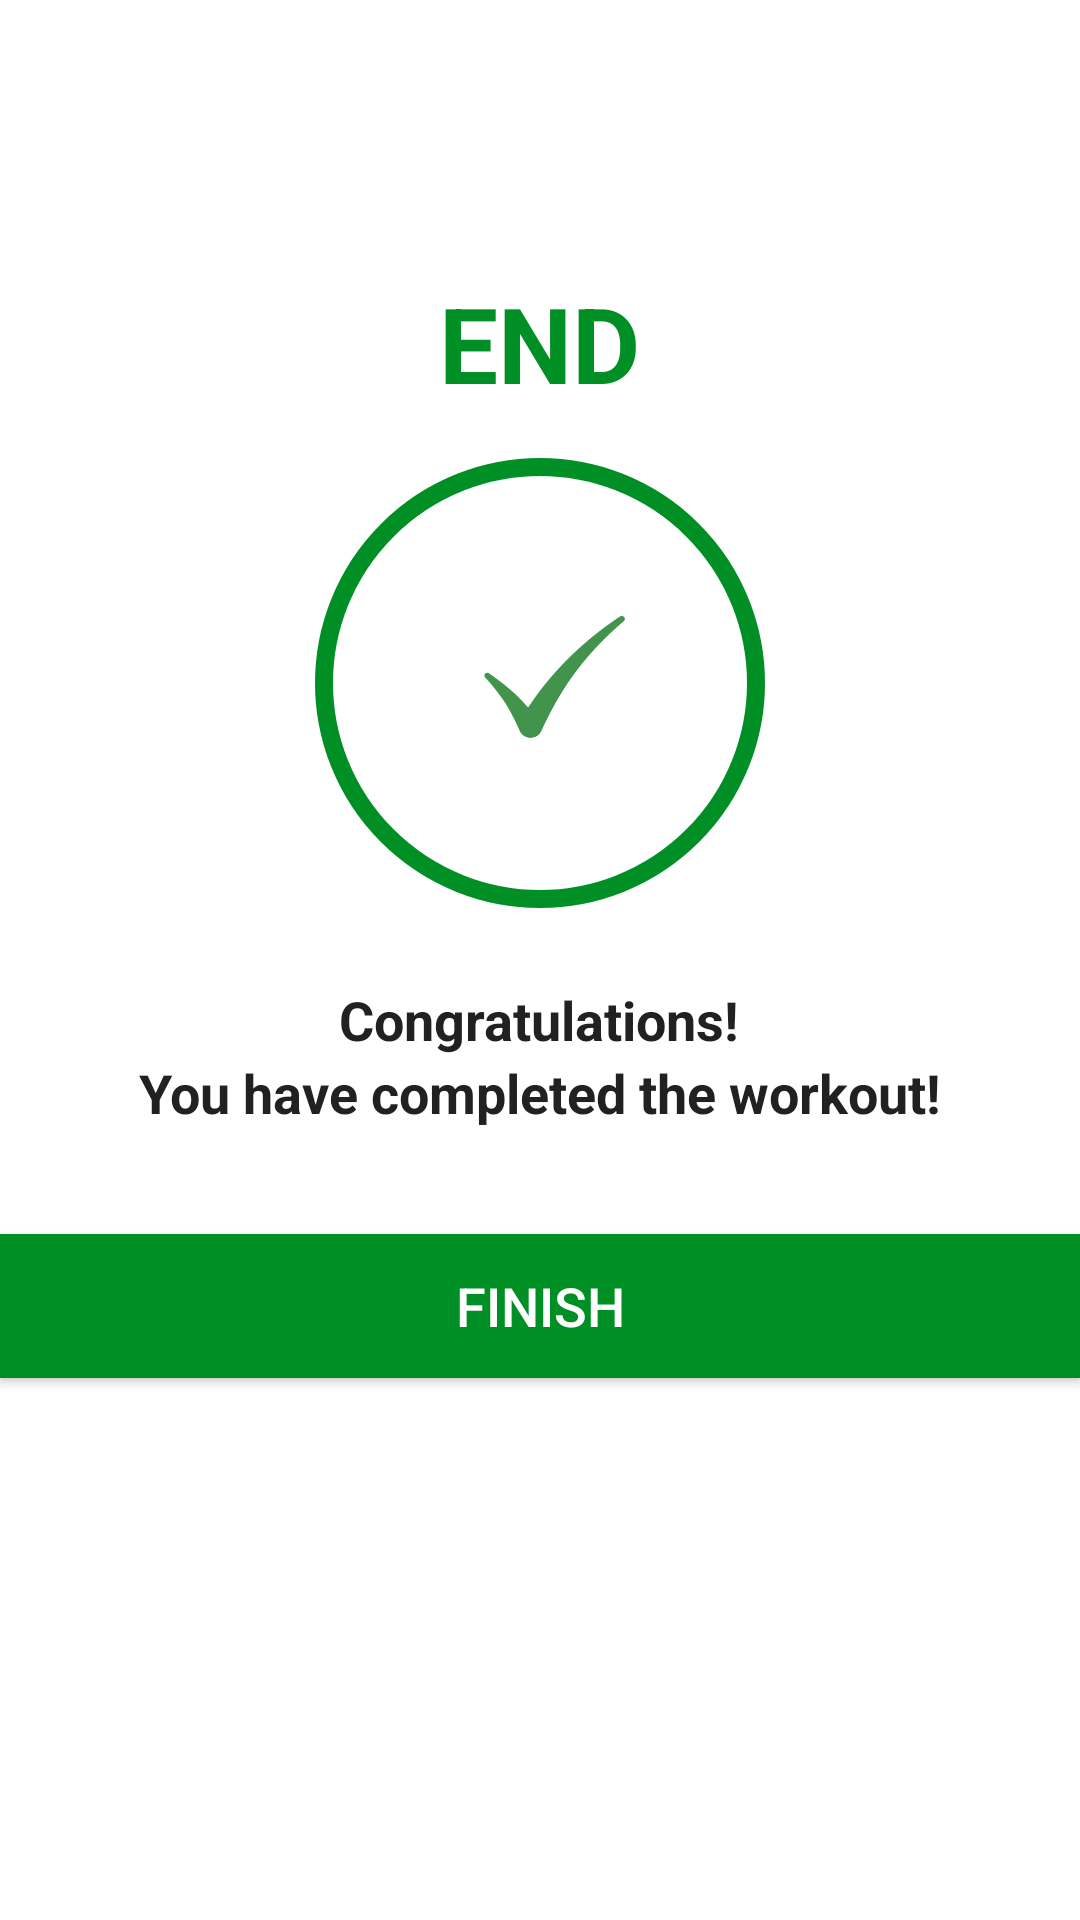

Android layout source for this screen:
<!-- AndroidManifest.xml: activity theme Theme.MaterialComponents.Light.NoActionBar -->
<!-- res/layout/activity_finish.xml -->
<?xml version="1.0" encoding="utf-8"?>
<LinearLayout xmlns:android="http://schemas.android.com/apk/res/android"
    xmlns:tools="http://schemas.android.com/tools"
    android:layout_width="match_parent"
    android:layout_height="match_parent"
    android:gravity="center_horizontal"
    android:orientation="vertical"
    tools:context=".FinishActivity">

    <androidx.appcompat.widget.Toolbar
        android:id="@+id/toolbar_finish_activity"
        android:layout_width="match_parent"
        android:layout_height="?android:attr/actionBarSize"
        android:background="#FFFFFF" />

    <TextView
        android:id="@+id/tvEnd"
        android:layout_width="wrap_content"
        android:layout_height="wrap_content"
        android:layout_marginTop="35dp"
        android:text="END"
        android:textStyle="bold"
        android:textColor="@color/colorAccent"
        android:textSize="35sp" />

    <LinearLayout
        android:layout_width="150dp"
        android:layout_height="150dp"
        android:layout_gravity="center"
        android:layout_marginTop="15dp"
        android:background="@drawable/item_circular_color_accent_border"
        android:gravity="center">

        
        <ImageView
            android:layout_width="85dp"
            android:layout_height="70dp"
            android:src="@drawable/ic_action_done" />
    </LinearLayout>

    <TextView
        android:layout_width="wrap_content"
        android:layout_height="wrap_content"
        android:layout_marginTop="25dp"
        android:text="Congratulations!"
        android:textStyle="bold"
        android:textColor="#212121"
        android:textSize="18sp" />

    <TextView
        android:layout_width="wrap_content"
        android:layout_height="wrap_content"
        android:text="You have completed the workout!"
        android:textStyle="bold"
        android:textColor="#212121"
        android:textSize="18sp" />

    <Button
        android:id="@+id/btnFinish"
        android:layout_width="match_parent"
        android:layout_height="wrap_content"
        android:layout_gravity="bottom"
        android:layout_marginTop="35dp"
        android:background="@color/colorAccent"
        android:text="FINISH"
        android:textColor="#FFFFFF"
        android:textSize="18sp" />

</LinearLayout>
<!-- resources referenced by this layout -->
<resources>
  <color name="colorAccent">#008F24</color>
  <!-- drawable ic_action_done: png bitmap (drawable, 47097 bytes) -->
  <!-- drawable item_circular_color_accent_border (drawable) -->
  <?xml version="1.0" encoding="utf-8"?>
  <shape xmlns:android="http://schemas.android.com/apk/res/android"
      android:shape="oval"
      >
      <stroke
          android:width="6dp"
          android:color="@color/colorAccent"
          />
      <solid
          android:color="@color/white"/>
  
  
  </shape>
  <color name="white">#FFFFFFFF</color>
</resources>
